Dataset: yolo_dataset (GitHub, hntnhan1111-ayai/CVio_Shrimp_Disease_Classification_Capstone_SU26). Classes: healthy, WSSV, WSSV background.

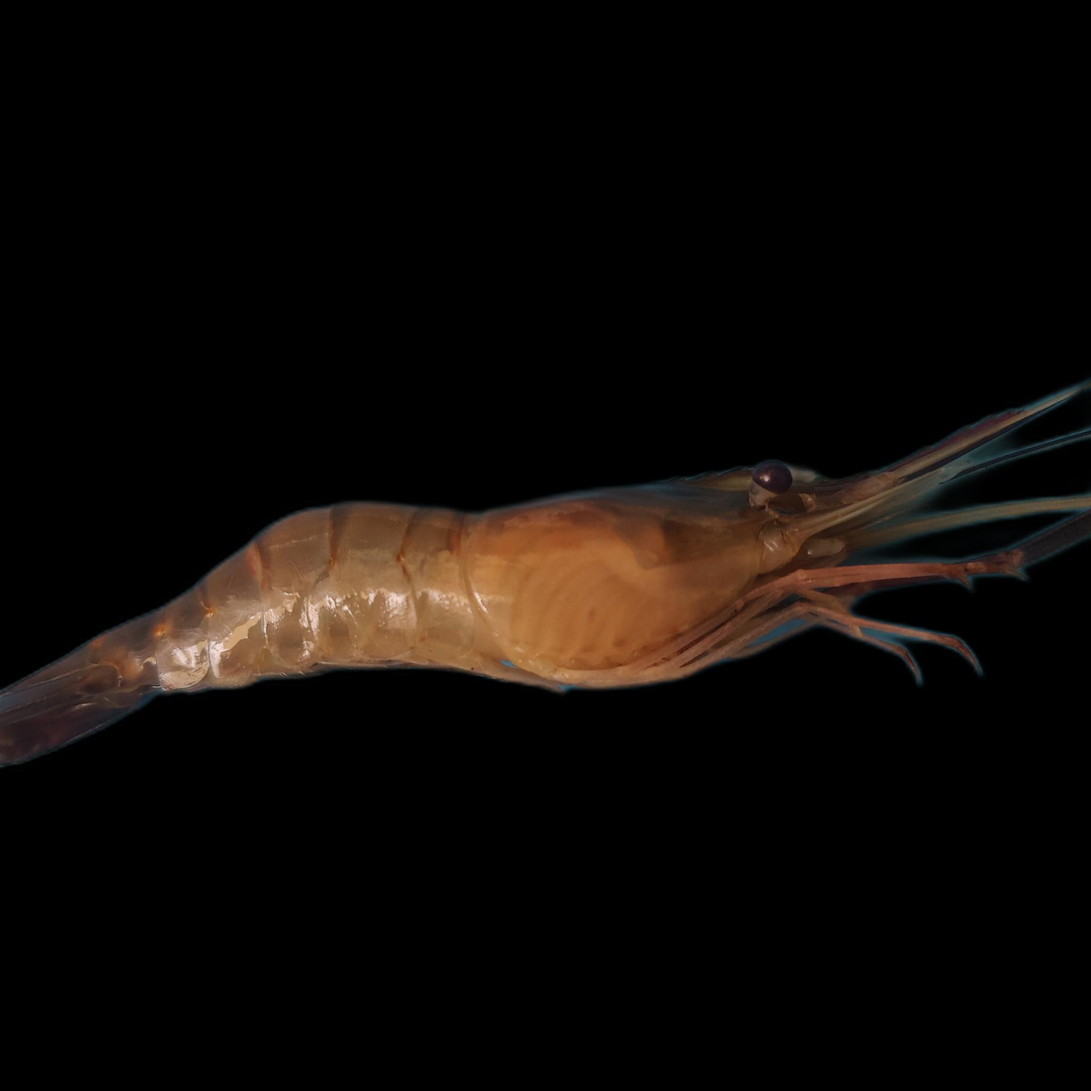
Label: healthy

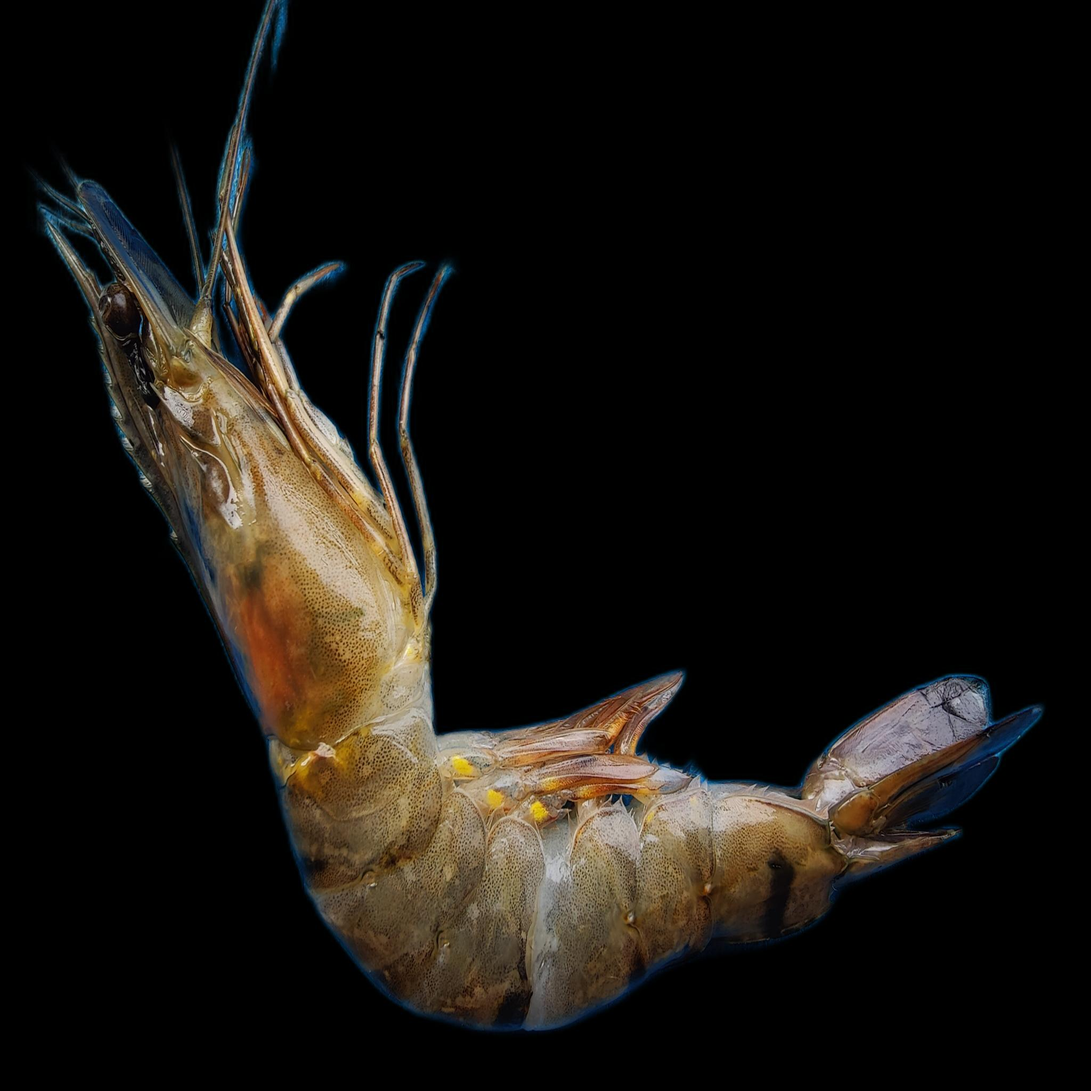
Label: WSSV

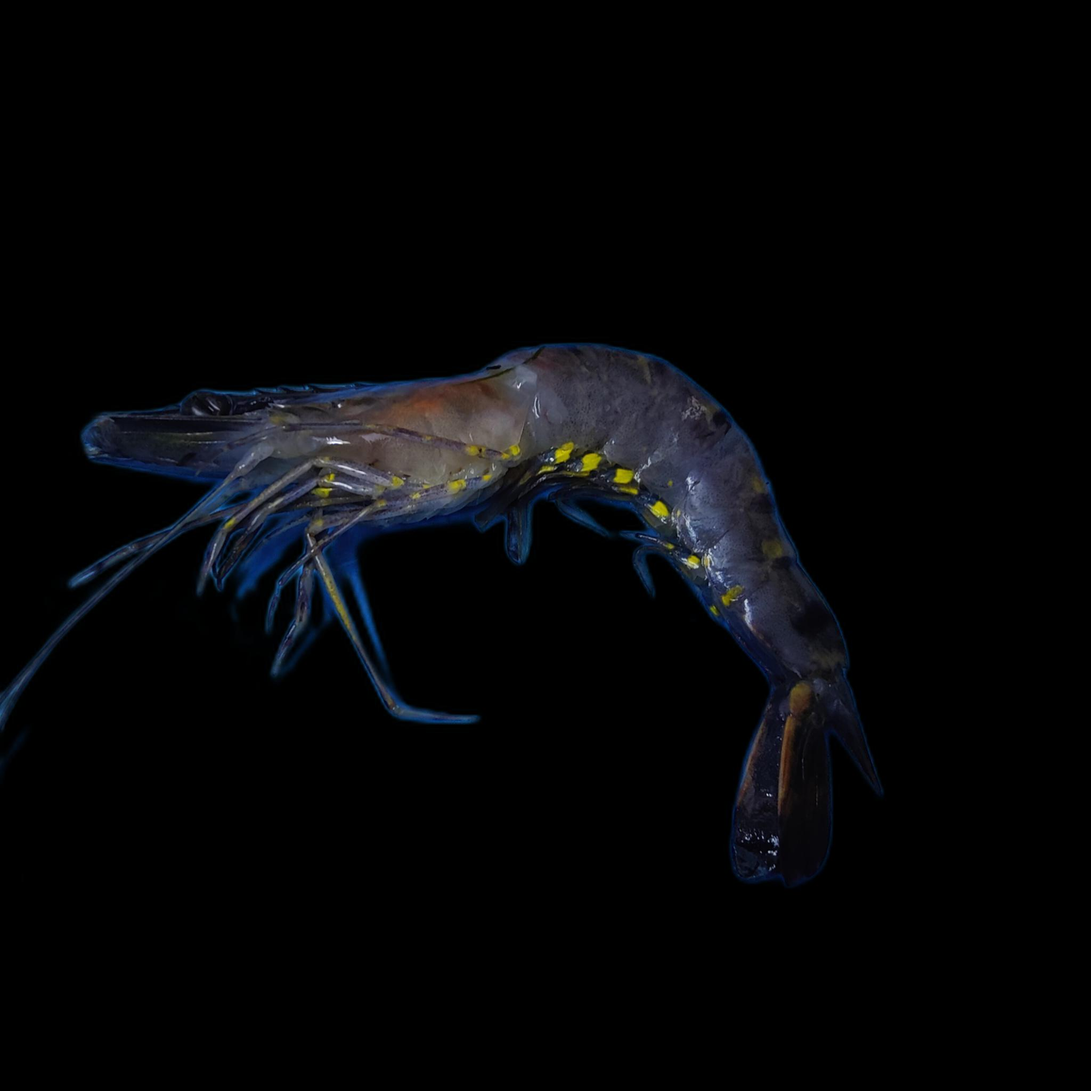
Label: WSSV

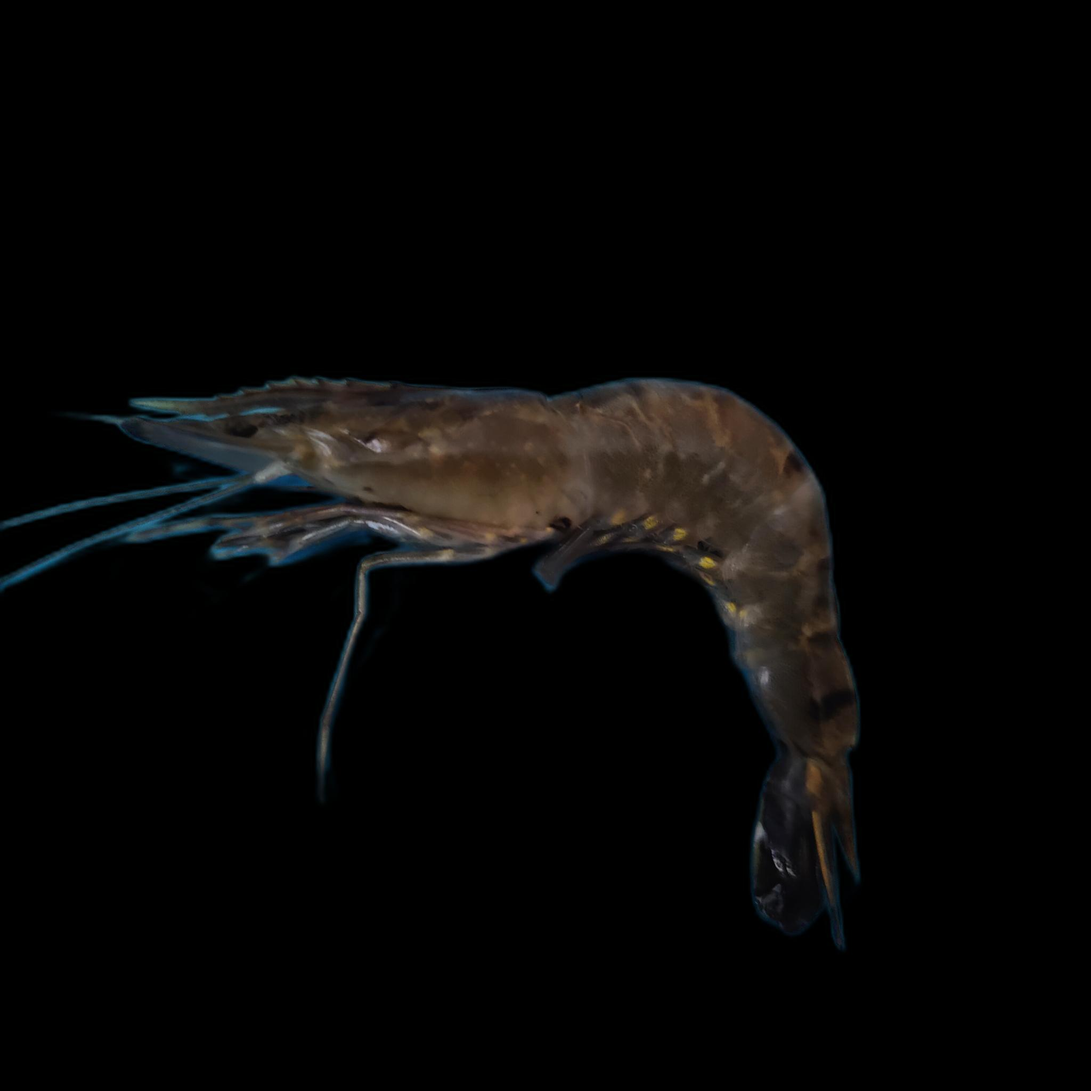
Label: WSSV

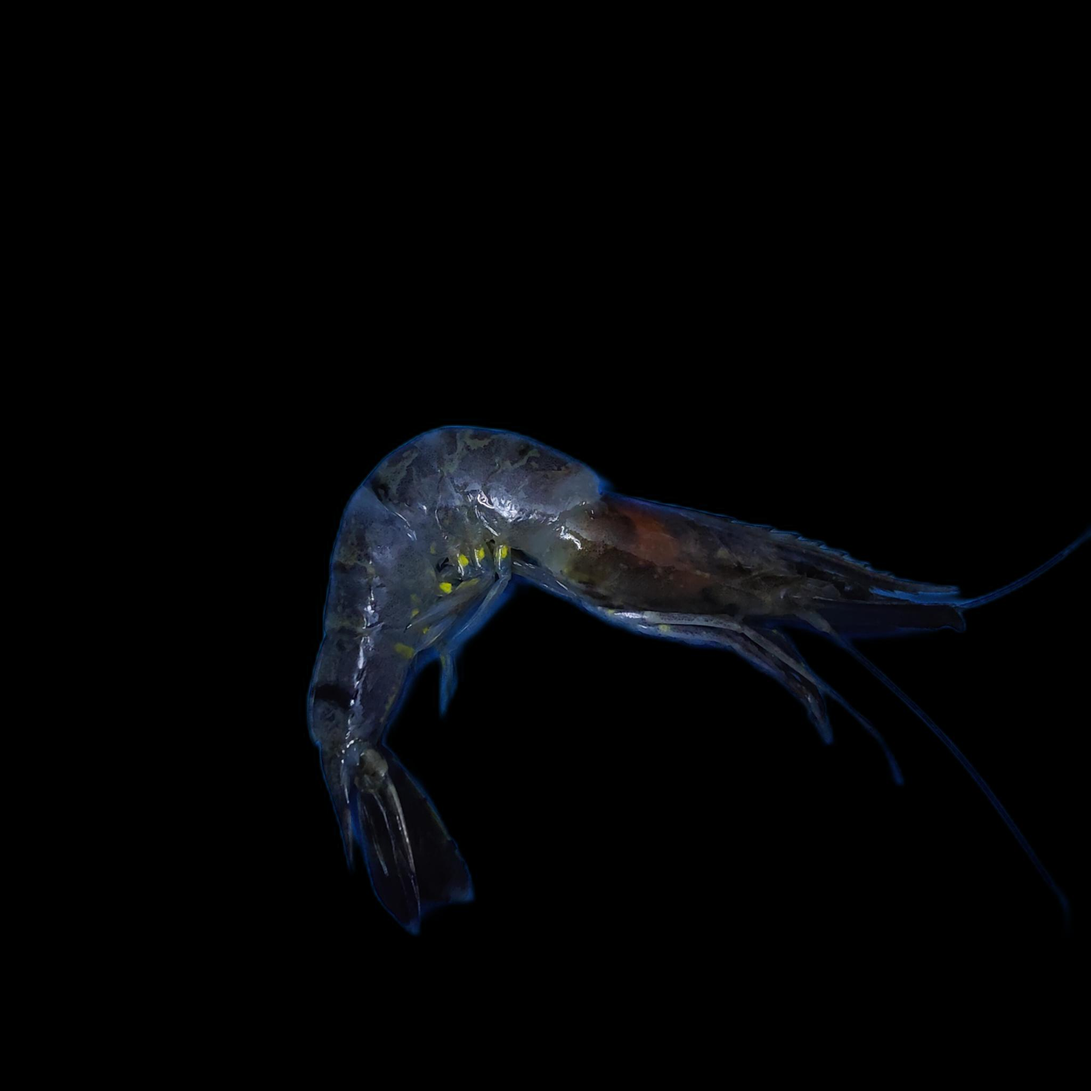
Label: WSSV background

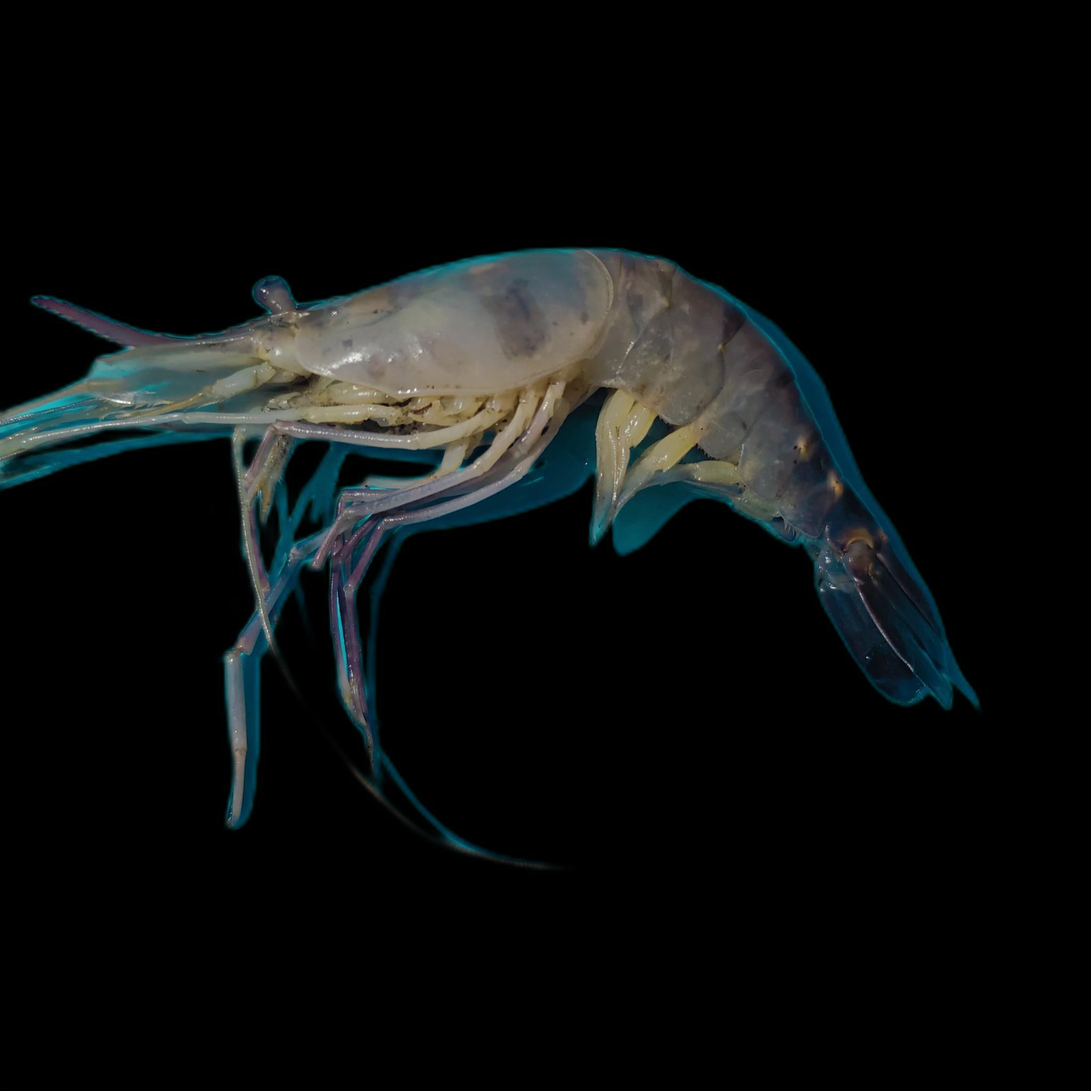
Label: healthy
